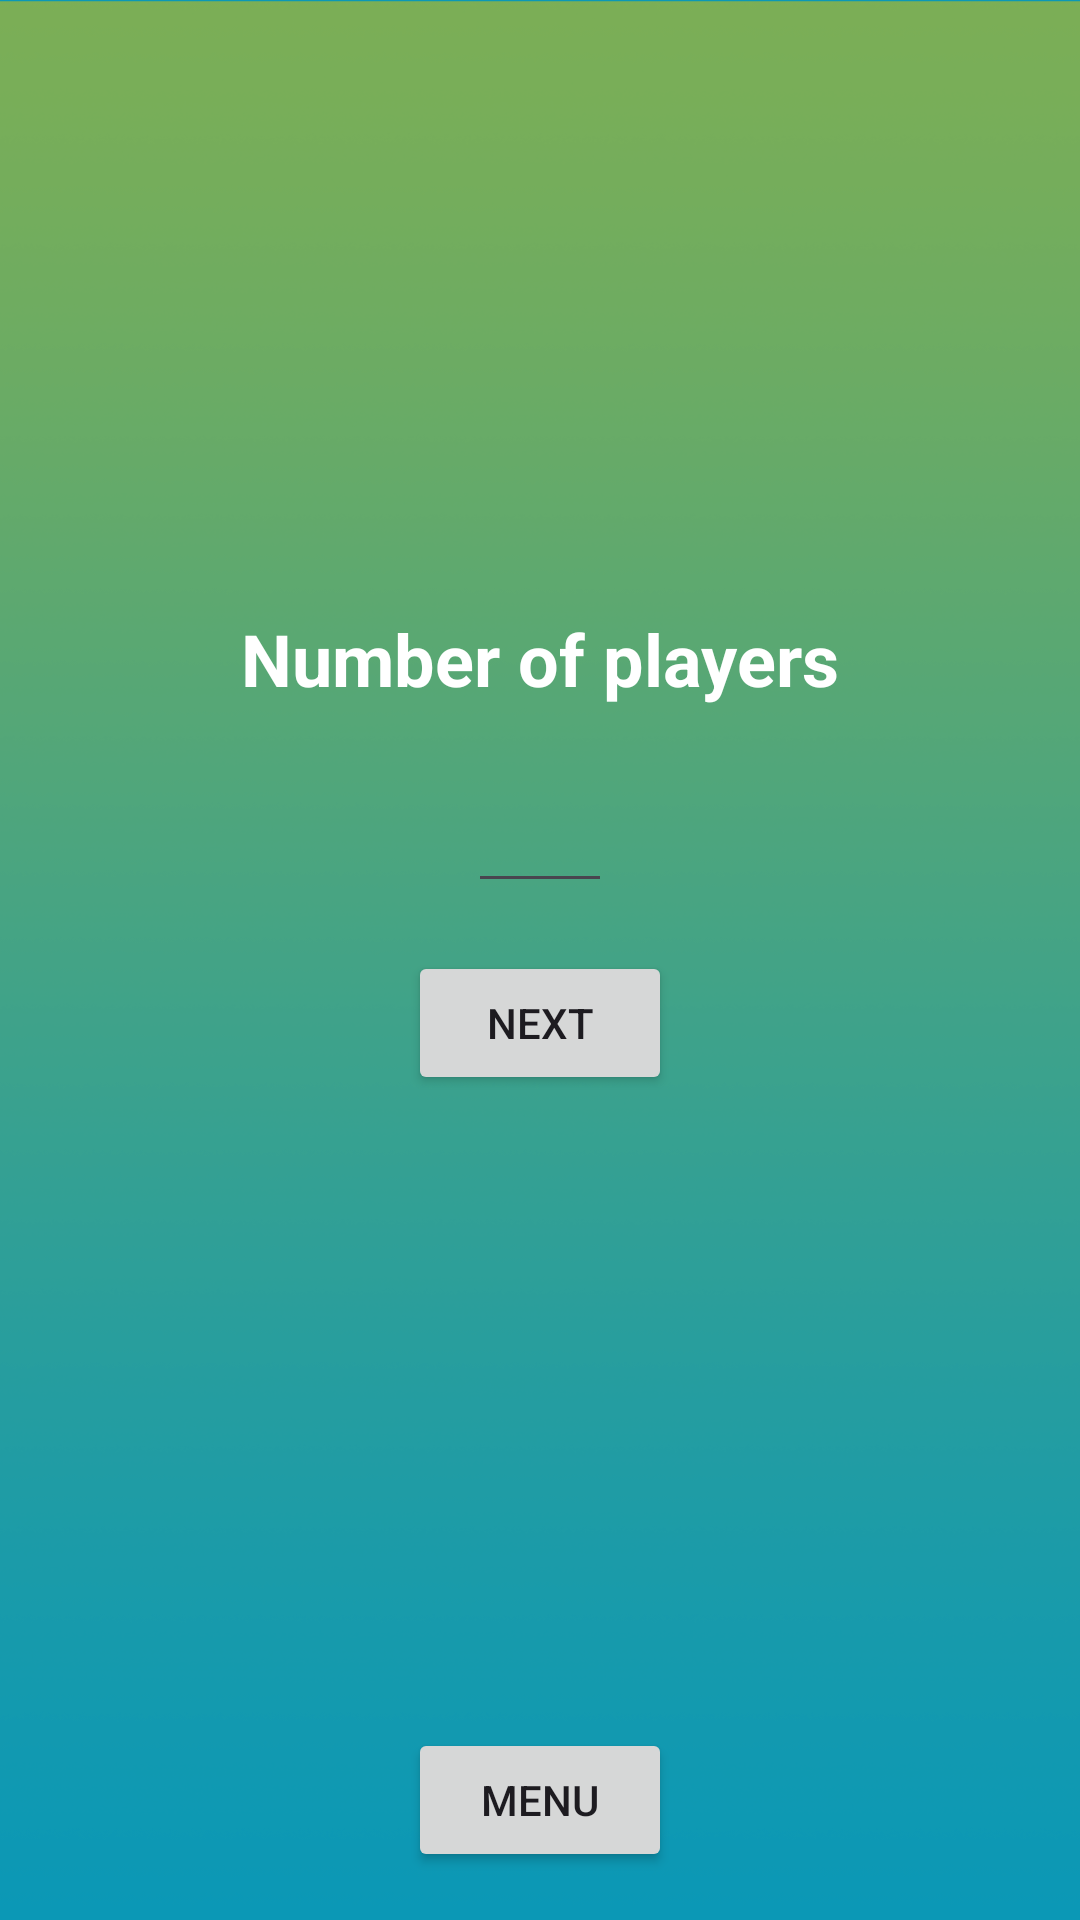

This screen was rendered from an Android layout file. Write that file and the resources it references.
<!-- AndroidManifest.xml: application theme Theme.SkyjoCounter -->
<!-- res/layout/activity_new_game.xml -->
<?xml version="1.0" encoding="utf-8"?>
<androidx.constraintlayout.widget.ConstraintLayout xmlns:android="http://schemas.android.com/apk/res/android"
    xmlns:app="http://schemas.android.com/apk/res-auto"
    xmlns:tools="http://schemas.android.com/tools"
    android:id="@+id/main"
    android:layout_width="match_parent"
    android:layout_height="match_parent"
    android:background="@drawable/bg"
    tools:context=".PlayerNamesActivity">

    <TextView
        android:id="@+id/textView"
        android:layout_width="wrap_content"
        android:layout_height="wrap_content"
        android:text="Number of players"
        android:labelFor="@+id/number_of_players"
        android:textSize="24sp"
        android:textColor="@color/white"
        android:textStyle="bold"
        app:layout_constraintTop_toTopOf="parent"
        app:layout_constraintStart_toStartOf="parent"
        app:layout_constraintEnd_toEndOf="parent"
        app:layout_constraintBottom_toTopOf="@+id/number_of_players"
        app:layout_constraintVertical_chainStyle="packed"
        android:layout_marginBottom="8dp"
        />

    <EditText
        android:id="@+id/number_of_players"
        android:layout_width="wrap_content"
        android:layout_height="wrap_content"
        android:inputType="number"
        android:minWidth="48dp"
        android:textSize="24sp"
        android:textColor="@color/white"
        android:textStyle="bold"
        app:layout_constraintTop_toBottomOf="@+id/textView"
        app:layout_constraintBottom_toTopOf="@+id/next_button"
        app:layout_constraintStart_toStartOf="parent"
        app:layout_constraintEnd_toEndOf="parent"
        android:layout_marginTop="8dp"
        android:layout_marginBottom="8dp"
        />

    <Button
        android:id="@+id/next_button"
        android:layout_width="wrap_content"
        android:layout_height="wrap_content"
        android:text="Next"
        app:layout_constraintTop_toBottomOf="@+id/number_of_players"
        app:layout_constraintStart_toStartOf="parent"
        app:layout_constraintEnd_toEndOf="parent"
        app:layout_constraintBottom_toTopOf="@+id/menu_button"
        android:layout_marginTop="8dp"
        android:layout_marginBottom="8dp"
        />

    <Button
        android:id="@+id/menu_button"
        android:layout_width="wrap_content"
        android:layout_height="wrap_content"
        android:text="Menu"
        app:layout_constraintBottom_toBottomOf="parent"
        app:layout_constraintStart_toStartOf="parent"
        app:layout_constraintEnd_toEndOf="parent"
        android:layout_marginBottom="16dp"
        />
</androidx.constraintlayout.widget.ConstraintLayout>
<!-- resources referenced by this layout -->
<resources>
  <!-- drawable bg: png bitmap (drawable, 241448 bytes) -->
  <style name="Theme.SkyjoCounter" parent="Base.Theme.SkyjoCounter" />
  <style name="Base.Theme.SkyjoCounter" parent="Theme.Material3.DayNight.NoActionBar">
          
          
      </style>
  <!-- not gathered from this repository: default colours our renderer supplied (Android Studio template values) -->
  <color name="white">#FFFFFFFF</color>
</resources>
